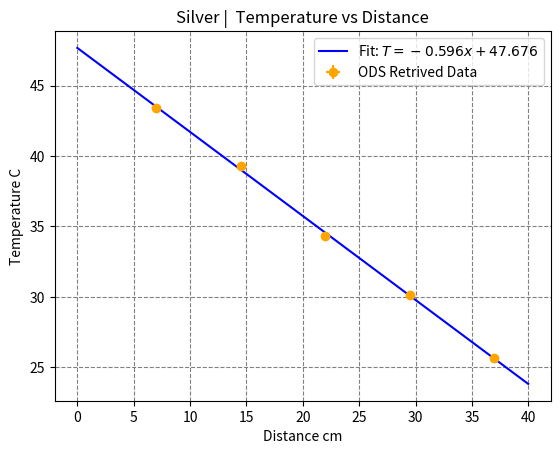

This figure's Python source:
import numpy as np
import matplotlib.pyplot as plt
from scipy.optimize import curve_fit

def linear_model(x, m, q):
    return m * x + q

# Insert data here
x_silver = np.array([7.0, 14.5, 22.0, 29.5, 37.0])
sigma_x_silver = np.full_like(x_silver, 0.05)
T_silver = np.array([43.41, 39.31, 34.31, 30.11, 25.65])
sigma_T_silver = np.full_like(T_silver, 0.006)

# Processing silver 
popt_silver, pcov_silver = curve_fit(linear_model, x_silver, T_silver, sigma=sigma_T_silver)
m_silver, q_silver = popt_silver
x_fit_silver = np.linspace(0, 40, 100)
plt.figure('Silver | Temperature vs Distance')
plt.errorbar(x_silver, T_silver, xerr=sigma_x_silver, yerr=sigma_T_silver, fmt='o', color='orange', label='ODS Retrived Data')
plt.plot(x_fit_silver, linear_model(x_fit_silver, m_silver, q_silver), 'b-', label=f'Fit: $T = {m_silver:.3f}x + {q_silver:.3f}$')
plt.xlabel('Distance cm')
plt.ylabel('Temperature C')
plt.title('Silver |  Temperature vs Distance')
plt.grid(ls='dashed', color='gray')
plt.legend()
plt.savefig('silver_temperature_distance.pdf')
plt.show()
